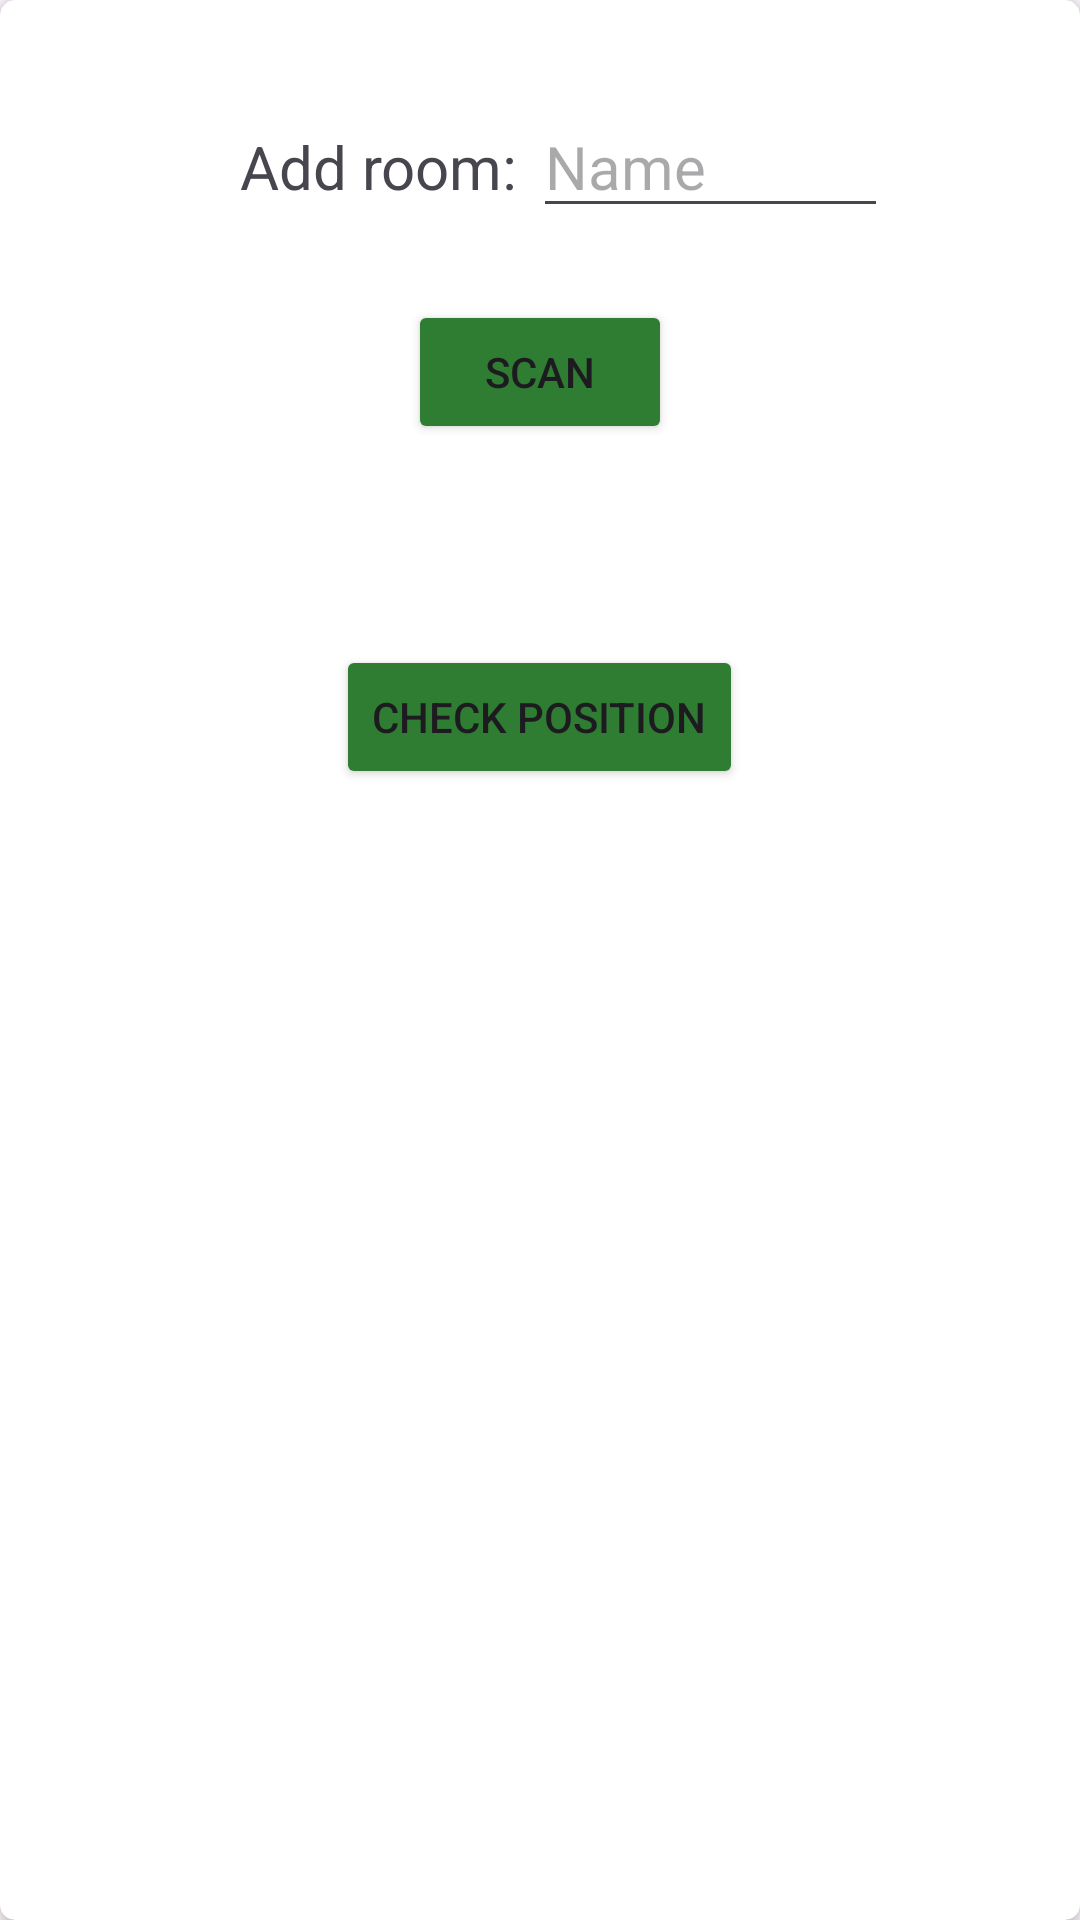

The Android layout XML behind this screen, and the referenced resources:
<!-- AndroidManifest.xml: application theme Theme.IPS -->
<!-- res/layout/fragment_scan_room.xml -->
<?xml version="1.0" encoding="utf-8"?>
<androidx.cardview.widget.CardView xmlns:android="http://schemas.android.com/apk/res/android"
    xmlns:tools="http://schemas.android.com/tools"
    android:layout_width="match_parent"
    android:layout_height="match_parent"
    xmlns:app="http://schemas.android.com/apk/res-auto"
    android:layout_margin="10dp"
    app:cardCornerRadius="5dp"
    app:cardElevation="4dp"
    tools:context=".fragments.ScanRoom">
    <LinearLayout
        android:layout_width="match_parent"
        android:layout_height="wrap_content"
        android:orientation="vertical">

        <LinearLayout
            android:layout_width="match_parent"
            android:layout_height="wrap_content"
            android:gravity="center_horizontal|top"
            android:orientation="horizontal">

            <TextView
                android:id="@+id/textRoom"
                android:layout_width="wrap_content"
                android:layout_height="wrap_content"
                android:layout_marginStart="16dp"
                android:layout_marginTop="32dp"
                android:text="Add room: "
                android:textSize="20sp" />

            <EditText
                android:id="@+id/editRoom"
                android:layout_width="wrap_content"
                android:layout_height="wrap_content"
                android:layout_marginTop="32dp"
                android:ems="5"
                android:hint="Name"
                android:inputType="text"
                android:textSize="20sp" />
        </LinearLayout>

        <LinearLayout
            android:layout_width="match_parent"
            android:layout_height="wrap_content"
            android:gravity="center"
            android:orientation="vertical">

            <Button
                android:id="@+id/button"
                android:layout_width="wrap_content"
                android:layout_height="wrap_content"
                android:layout_marginTop="24dp"
                android:text="Scan"
                android:backgroundTint="@color/green"/>

            <TextView
                android:id="@+id/processing"
                android:layout_width="wrap_content"
                android:layout_height="wrap_content"
                android:text=""
                android:layout_marginTop="24dp" />

            <Button
                android:id="@+id/buttonCheck"
                android:layout_width="wrap_content"
                android:layout_height="wrap_content"
                android:text="Check Position"
                android:layout_marginTop="24dp"
                android:layout_marginBottom="32dp"
                android:backgroundTint="@color/green"/>
        </LinearLayout>
    </LinearLayout>
</androidx.cardview.widget.CardView>
<!-- resources referenced by this layout -->
<resources>
  <color name="green">#2e7d32</color>
  <style name="Theme.IPS" parent="Base.Theme.IPS" />
  <style name="Base.Theme.IPS" parent="Theme.Material3.DayNight.NoActionBar">
          
          
      </style>
</resources>
